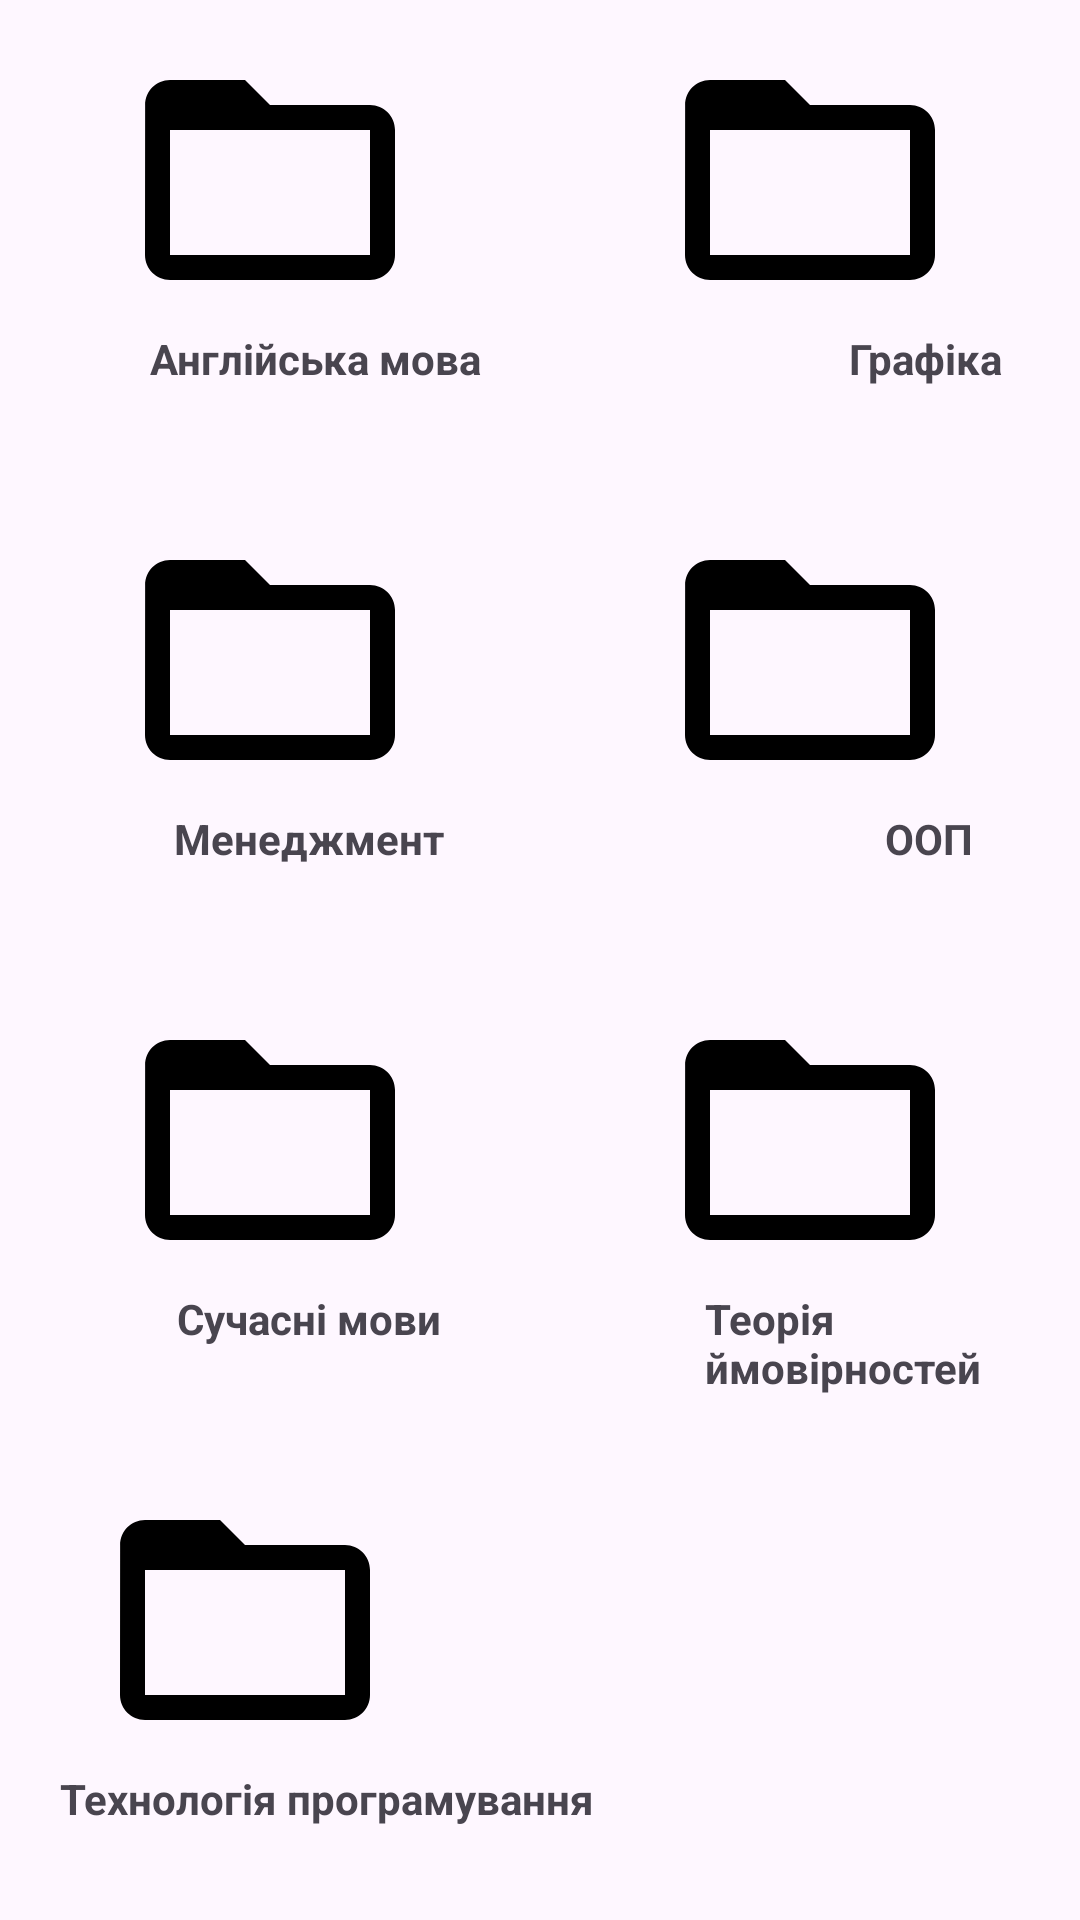

Layout XML and referenced resources for this Android screen:
<!-- AndroidManifest.xml: application theme Theme.YourStudy -->
<!-- res/layout/fragment_materials_admin.xml -->
<?xml version="1.0" encoding="utf-8"?>
<RelativeLayout xmlns:android="http://schemas.android.com/apk/res/android"
    android:layout_width="match_parent"
    android:layout_height="match_parent"
    xmlns:app="http://schemas.android.com/apk/res-auto">
    <LinearLayout
        android:layout_width="match_parent"
        android:layout_height="wrap_content"

        android:orientation="horizontal">

        <ImageButton
            android:layout_width="0dp"
            android:layout_height="wrap_content"
            android:id="@+id/english_admin"
            android:layout_weight="1"
            android:background="@android:color/transparent"
            android:src="@drawable/baseline_folder_open_24"
            android:padding="10dp" />


        <ImageButton
            android:layout_width="0dp"
            android:layout_height="match_parent"
            android:id="@+id/graphics_admin"
            android:layout_weight="1"
            android:background="@android:color/transparent"
            android:padding="10dp"
            android:src="@drawable/baseline_folder_open_24" />


    </LinearLayout>

    <TextView
        android:layout_width="wrap_content"
        android:layout_height="wrap_content"
        android:text="Англійська мова"
        android:layout_marginLeft="50dp"
        android:layout_marginTop="110dp"
        android:textStyle="bold">
    </TextView>
    <TextView
        android:layout_width="wrap_content"
        android:layout_height="wrap_content"
        android:layout_marginLeft="283dp"
        android:layout_marginTop="110dp"
        android:text="Графіка"
        android:textStyle="bold">
    </TextView>
    <TextView
        android:layout_width="wrap_content"
        android:layout_height="wrap_content"
        android:layout_marginLeft="295dp"
        android:layout_marginTop="270dp"
        android:text="ООП"
        android:textStyle="bold">
    </TextView>

    <TextView
        android:layout_width="wrap_content"
        android:layout_height="wrap_content"
        android:layout_marginLeft="235dp"
        android:layout_marginTop="430dp"
        android:text="Теорія ймовірностей"
        android:textStyle="bold">
    </TextView>

    <TextView
        android:layout_width="wrap_content"
        android:layout_height="wrap_content"
        android:text="Менеджмент"
        android:layout_marginLeft="58dp"
        android:layout_marginTop="270dp"
        android:textStyle="bold">
    </TextView>

    <TextView
        android:layout_width="wrap_content"
        android:layout_height="wrap_content"
        android:layout_marginLeft="59dp"
        android:layout_marginTop="430dp"
        android:text="Сучасні мови"
        android:textStyle="bold">
    </TextView>
    <TextView
        android:layout_width="wrap_content"
        android:layout_height="wrap_content"
        android:layout_marginLeft="20dp"
        android:layout_marginTop="590dp"
        android:text="Технологія програмування"
        android:textStyle="bold">
    </TextView>

    <LinearLayout
        android:layout_width="match_parent"
        android:layout_height="wrap_content"
        android:orientation="horizontal"
        android:layout_marginTop="160dp">

        <ImageButton
            android:layout_width="0dp"
            android:layout_height="wrap_content"
            android:layout_weight="1"
            android:id="@+id/management_admin"
            android:background="@android:color/transparent"
            android:src="@drawable/baseline_folder_open_24"
            android:padding="10dp" />

        <ImageButton
            android:layout_width="0dp"
            android:layout_height="wrap_content"
            android:layout_weight="1"
            android:id="@+id/OOP_admin"
            android:background="@android:color/transparent"
            android:src="@drawable/baseline_folder_open_24"
            android:padding="10dp" />

    </LinearLayout>

    <LinearLayout
        android:layout_width="match_parent"
        android:layout_height="wrap_content"
        android:orientation="horizontal"
        android:layout_marginTop="320dp">

        <ImageButton
            android:layout_width="0dp"
            android:layout_height="wrap_content"
            android:layout_weight="1"
            android:id="@+id/modern_languages_admin"
            android:background="@android:color/transparent"
            android:src="@drawable/baseline_folder_open_24"
            android:padding="10dp" />
        <ImageButton
            android:layout_width="0dp"
            android:layout_height="wrap_content"
            android:layout_weight="1"
            android:id="@+id/probability_theory_admin"
            android:background="@android:color/transparent"
            android:src="@drawable/baseline_folder_open_24"
            android:padding="10dp" />
    </LinearLayout>

    <LinearLayout
        android:layout_width="match_parent"
        android:layout_height="wrap_content"
        android:orientation="horizontal"
        android:layout_marginTop="480dp">
        <ImageButton
            android:layout_width="0dp"
            android:layout_height="wrap_content"
            android:layout_weight="1"
            android:id="@+id/programming_technology_admin"
            android:layout_marginRight="197dp"
            android:background="@android:color/transparent"
            android:src="@drawable/baseline_folder_open_24"
            android:padding="10dp" />
    </LinearLayout>

    <ImageButton
        android:layout_width="wrap_content"
        android:layout_height="wrap_content"
        android:layout_marginTop="680dp"
        android:shape="oval"
        android:layout_centerHorizontal="true"
        android:id="@+id/select_file_btn"
        android:text="OK"
        android:gravity="center"
        android:background="@drawable/oval"
        android:textColorHint="#3F5DFF"
        android:textStyle="bold">
    </ImageButton>


    <TextView
        android:layout_width="wrap_content"
        android:layout_height="wrap_content"
        android:layout_gravity="center"

        android:clickable="false"
        android:textColor="#FFFFFF"
        android:textStyle="bold"
        android:layout_marginTop="695dp"
        android:layout_centerHorizontal="true"
        android:textSize="30dp"
        android:text="+" >
    </TextView>






</RelativeLayout>
<!-- resources referenced by this layout -->
<resources>
  <!-- drawable baseline_folder_open_24 (drawable) -->
  <vector xmlns:android="http://schemas.android.com/apk/res/android" android:height="100dp" android:tint="#000000" android:viewportHeight="24" android:viewportWidth="24" android:width="100dp">
        
      <path android:fillColor="@android:color/white" android:pathData="M20,6h-8l-2,-2L4,4c-1.1,0 -1.99,0.9 -1.99,2L2,18c0,1.1 0.9,2 2,2h16c1.1,0 2,-0.9 2,-2L22,8c0,-1.1 -0.9,-2 -2,-2zM20,18L4,18L4,8h16v10z"/>
      
  </vector>
  <!-- drawable oval (drawable) -->
  <?xml version="1.0" encoding="utf-8"?>
  <shape
      xmlns:android="http://schemas.android.com/apk/res/android"
      android:shape="oval">
  
      <solid
          android:color="#3F5DFF"/>
  
      <size
          android:width="70dp"
          android:height="70dp"/>
  </shape>
  <style name="Theme.YourStudy" parent="Base.Theme.YourStudy" />
  <style name="Base.Theme.YourStudy" parent="Theme.Material3.DayNight.NoActionBar">
          <item name="colorPrimary">@color/blue</item>
      </style>
  <color name="blue">#3F5DFF</color>
</resources>
